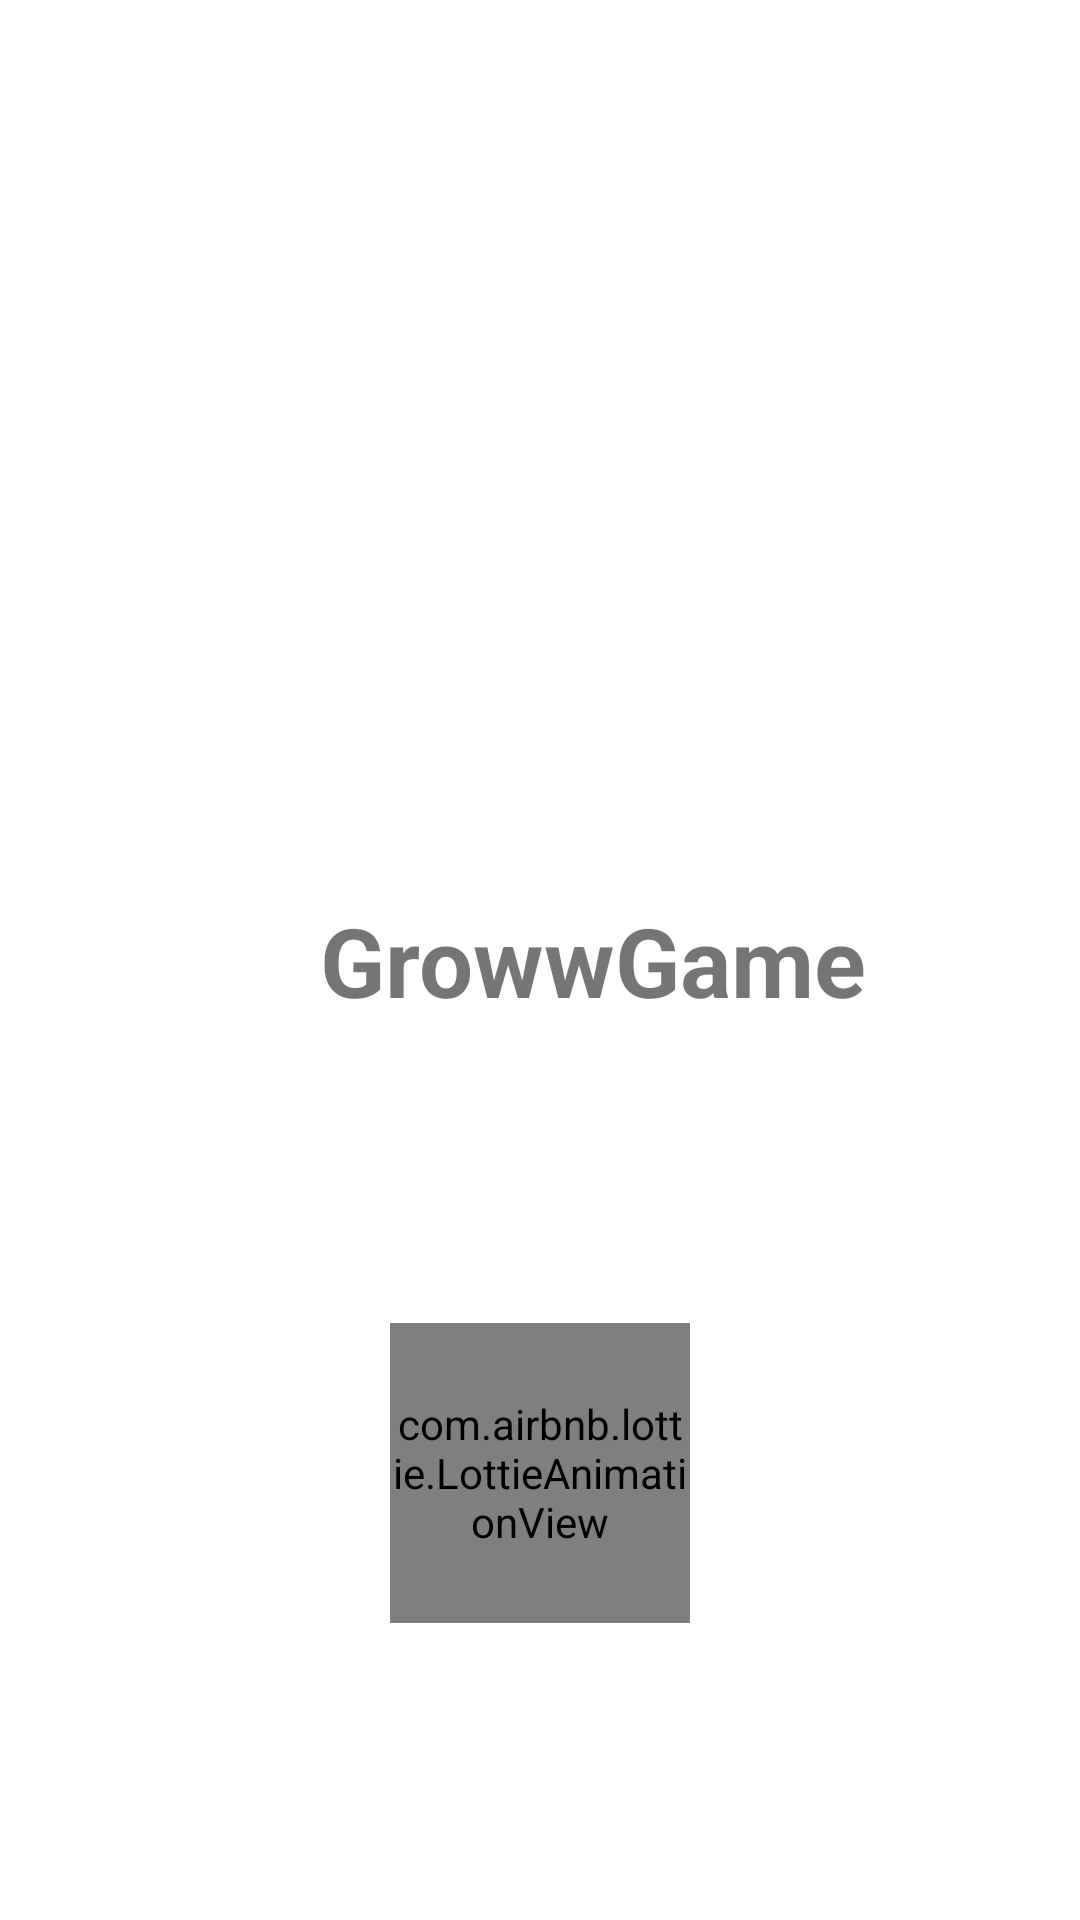

This screen was rendered from an Android layout file. Write that file and the resources it references.
<!-- AndroidManifest.xml: application theme Theme.GrowwGame -->
<!-- res/layout/activity_splash.xml -->
<?xml version="1.0" encoding="utf-8"?>
<androidx.constraintlayout.widget.ConstraintLayout xmlns:android="http://schemas.android.com/apk/res/android"
    xmlns:app="http://schemas.android.com/apk/res-auto"
    xmlns:tools="http://schemas.android.com/tools"
    android:layout_width="match_parent"
    android:layout_height="match_parent"
    android:background="@color/white">

    <androidx.appcompat.widget.AppCompatImageView
        android:layout_width="32dp"
        android:layout_height="32dp"
        android:layout_marginEnd="16dp"
        android:src="@drawable/groww"
        app:layout_constraintBottom_toBottomOf="@+id/tvGrowwGame"
        app:layout_constraintEnd_toStartOf="@+id/tvGrowwGame"
        app:layout_constraintTop_toTopOf="@+id/tvGrowwGame" />

    <androidx.appcompat.widget.AppCompatTextView
        android:id="@+id/tvGrowwGame"
        android:layout_width="wrap_content"
        android:layout_height="wrap_content"
        android:text="@string/app_name"
        android:textSize="32sp"
        android:textStyle="bold"
        app:layout_constraintBottom_toBottomOf="parent"
        app:layout_constraintEnd_toEndOf="parent"
        app:layout_constraintHorizontal_bias="0.6"
        app:layout_constraintStart_toStartOf="parent"
        app:layout_constraintTop_toTopOf="parent" />


    <com.airbnb.lottie.LottieAnimationView
        android:layout_width="100dp"
        android:layout_height="100dp"
        android:visibility="visible"
        app:layout_constraintBottom_toBottomOf="parent"
        app:layout_constraintEnd_toEndOf="parent"
        app:layout_constraintStart_toStartOf="parent"
        app:layout_constraintTop_toBottomOf="@+id/tvGrowwGame"
        app:lottie_autoPlay="true"
        app:lottie_loop="true"
        app:lottie_rawRes="@raw/proo" />

</androidx.constraintlayout.widget.ConstraintLayout>
<!-- resources referenced by this layout -->
<resources>
  <color name="white">#FFFFFFFF</color>
  <string name="app_name">GrowwGame</string>
  <style name="Theme.GrowwGame" parent="Theme.MaterialComponents.Light.NoActionBar">
          
          <item name="colorPrimary">@color/blue</item>
          <item name="colorPrimaryVariant">@color/blue</item>
          <item name="colorOnPrimary">@color/white</item>
          
          <item name="colorSecondary">@color/green</item>
          <item name="colorSecondaryVariant">@color/green</item>
          <item name="colorOnSecondary">@color/black</item>
          
          <item name="android:statusBarColor" tools:targetApi="l">?attr/colorPrimaryVariant</item>
          
      </style>
  <color name="blue">#5267FF</color>
  <color name="green">#00ECB5</color>
  <color name="black">#FF000000</color>
</resources>
